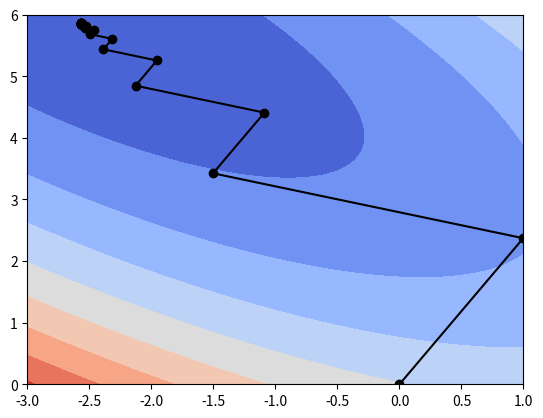
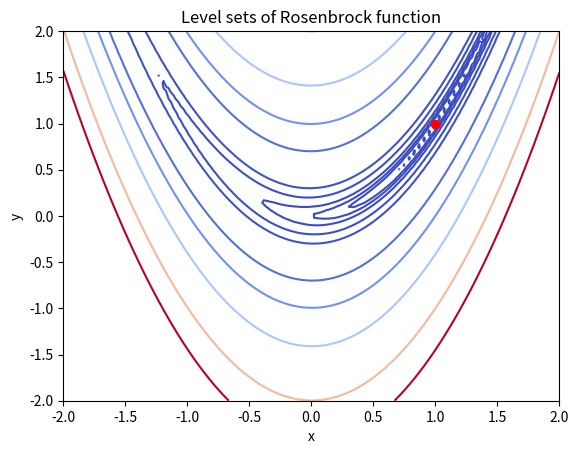

These charts were generated, in order, by the following Python code:
import numpy as np
import numpy.linalg as la
import matplotlib.pyplot as plt

def graddesc(A, b, x, tol):
    # Compute the negative gradient r = A^T(b-Ax)
    r = np.dot(A.transpose(),b-np.dot(A,x))
    # Start with an empty array
    xout = [x]
    while la.norm(r,2) > tol:
        # If the gradient is bigger than the tolerance
        Ar = np.dot(A,r)
        alpha = np.dot(r,r)/np.dot(Ar,Ar)
        x = x + alpha*r
        xout.append(x)
        r = r-alpha*np.dot(A.transpose(),Ar)
    return np.array(xout).transpose()

A = np.array([[1,2], [2,1], [-1,0]])
b = np.array([10, -1, 0])
tol = 1e-4
x = np.zeros(2)

traj = graddesc(A, b, x, tol)

get_ipython().magic('matplotlib inline')

# First create a contour plot to see where the minimum would be

# Define the function we aim to minimize
def f(x):
    return np.dot(np.dot(A,x)-b,np.dot(A,x)-b)

# Create a mesh grid 
xx = np.linspace(-3,1,100)
yy = np.linspace(0,6,100)
X, Y = np.meshgrid(xx, yy)
Z = np.zeros(X.shape)
for i in range(Z.shape[0]):
    for j in range(Z.shape[1]):
        Z[i,j] = f(np.array([X[i,j], Y[i,j]]))

# Get a nice monotone colormap
cmap = plt.cm.get_cmap("coolwarm")

# Plot the contours and the trajectory
plt.contourf(X, Y, Z, cmap = cmap)
plt.plot(traj[0,:], traj[1,:], 'o-k')
plt.show()

def rosenbrock(X, Y):
    return ((1-X)**2)+100*(Y-X**2)**2

xx = np.linspace(-2,2,100)
yy = np.linspace(-2,2,100)
X, Y = np.meshgrid(xx,yy)
Z = rosenbrock(X, Y)

get_ipython().magic('matplotlib inline')
plt.figure()
levels = [0.1,0.5,1.0,2.0,5.0,10.0,50.0,100.0,200.0,400.0,600.0]
cmap = plt.cm.get_cmap("coolwarm")

cp = plt.contour(X,Y,Z,levels,cmap = cmap)

plt.title('Level sets of Rosenbrock function')
plt.xlabel('x')
plt.ylabel('y')
plt.plot([1],[1],'ro')
plt.show()



